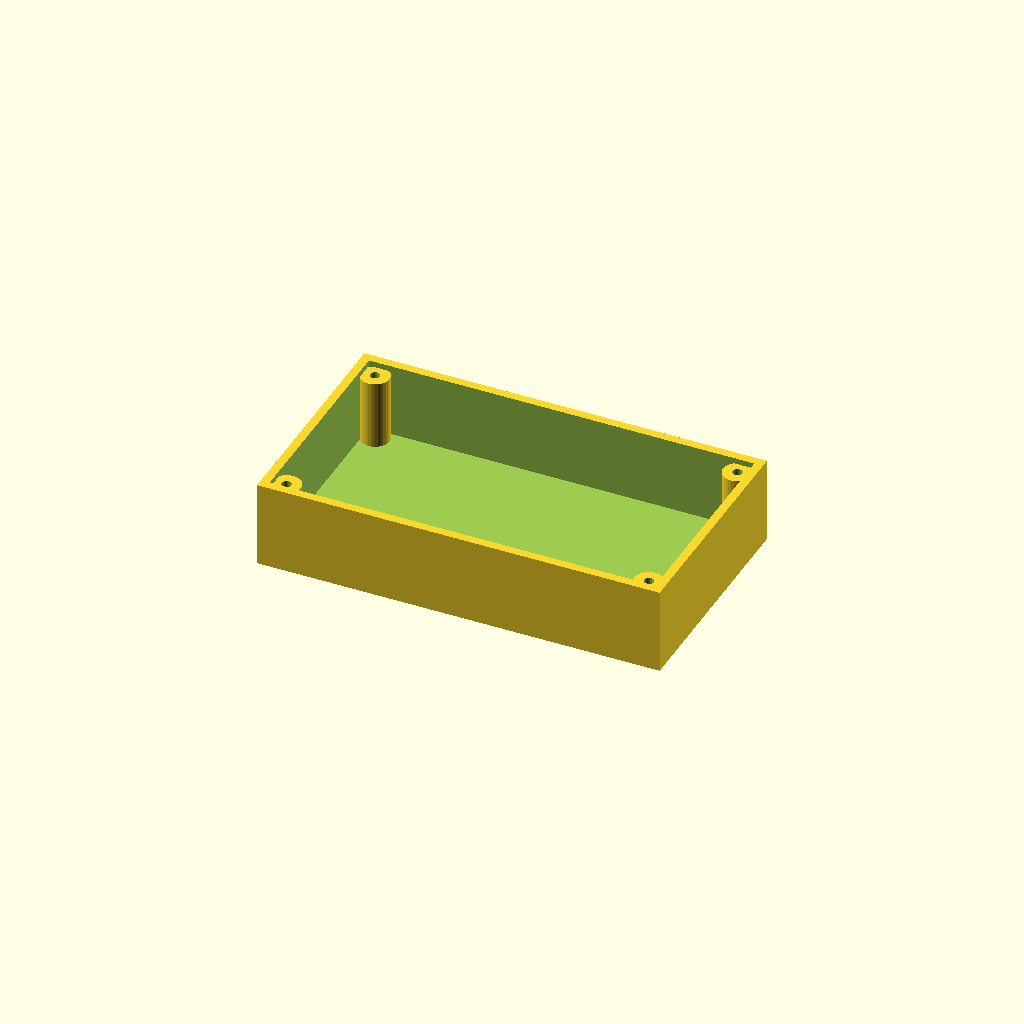
Cell 1 — every parameter at its default value.
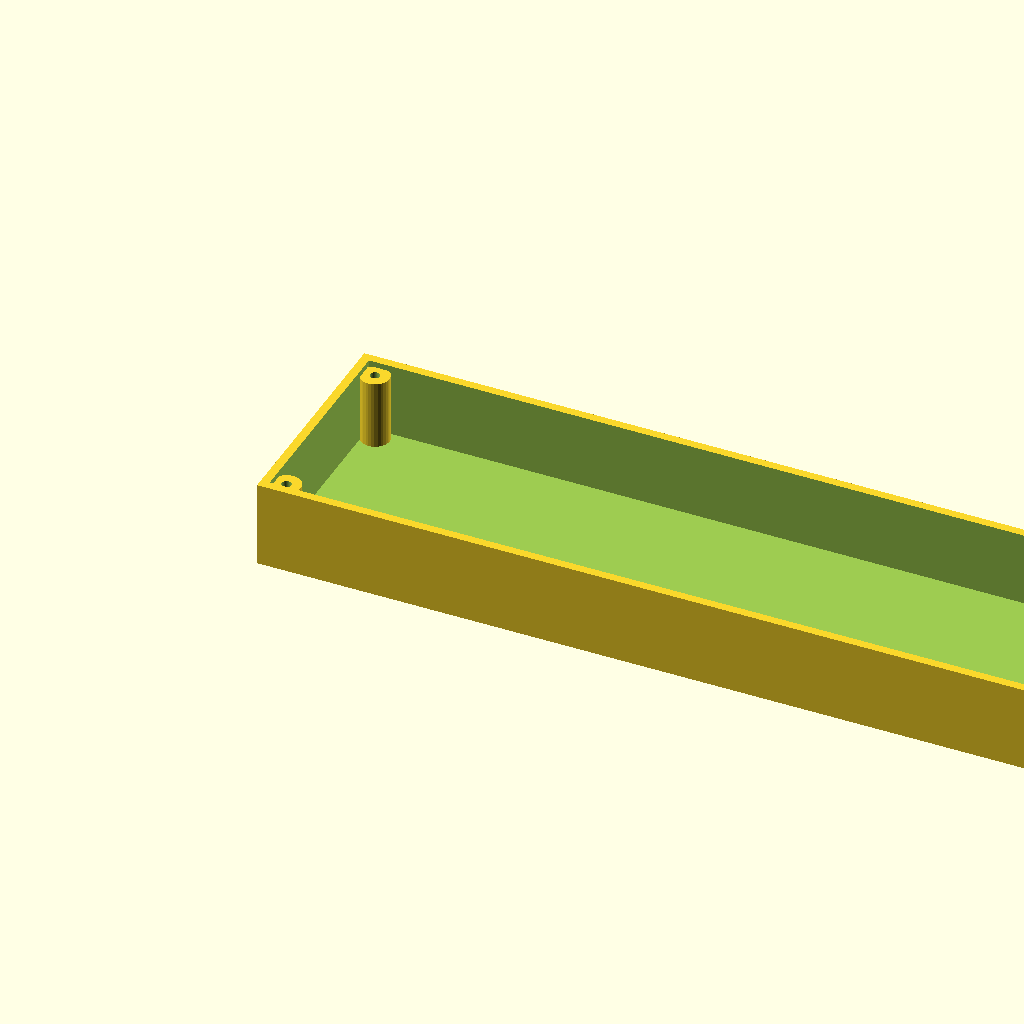
Cell 2: the same model with length = 280.
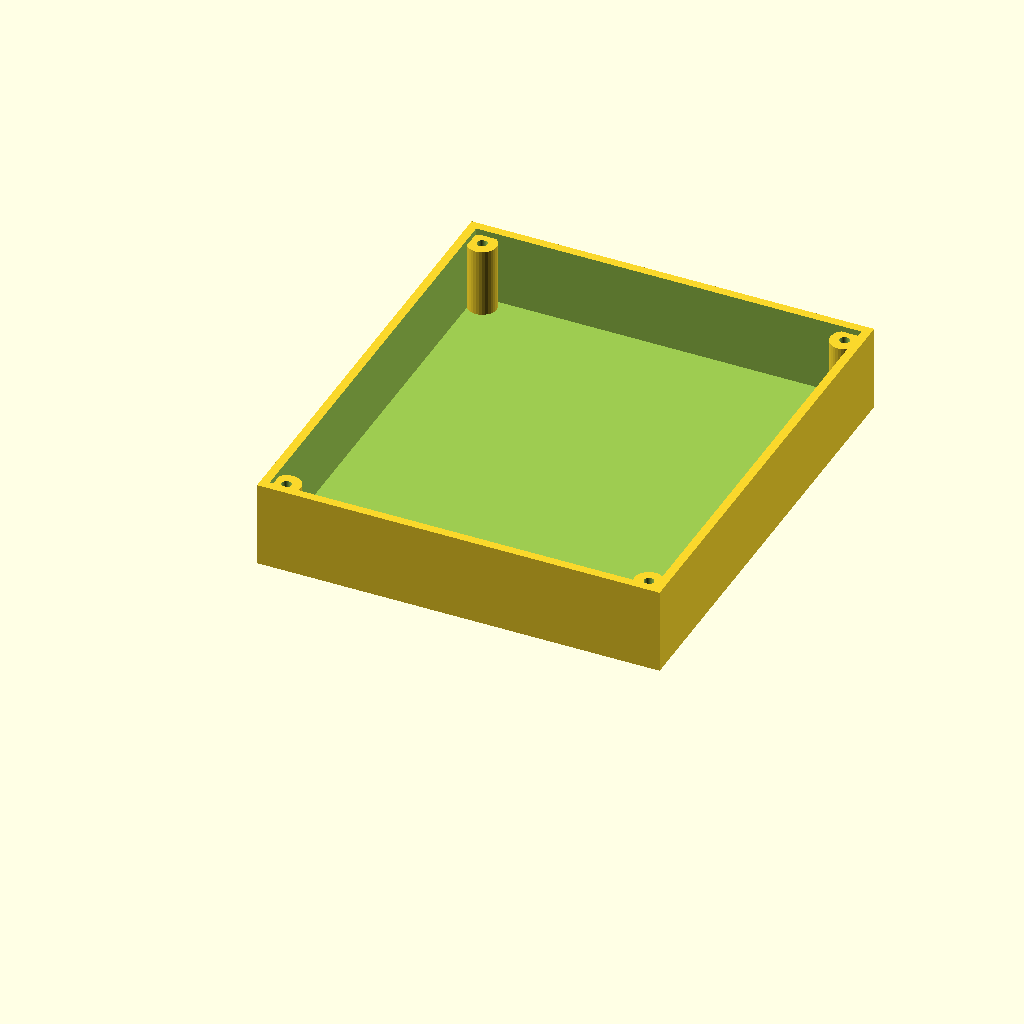
Cell 3 — width set to 160, the other parameters unchanged.
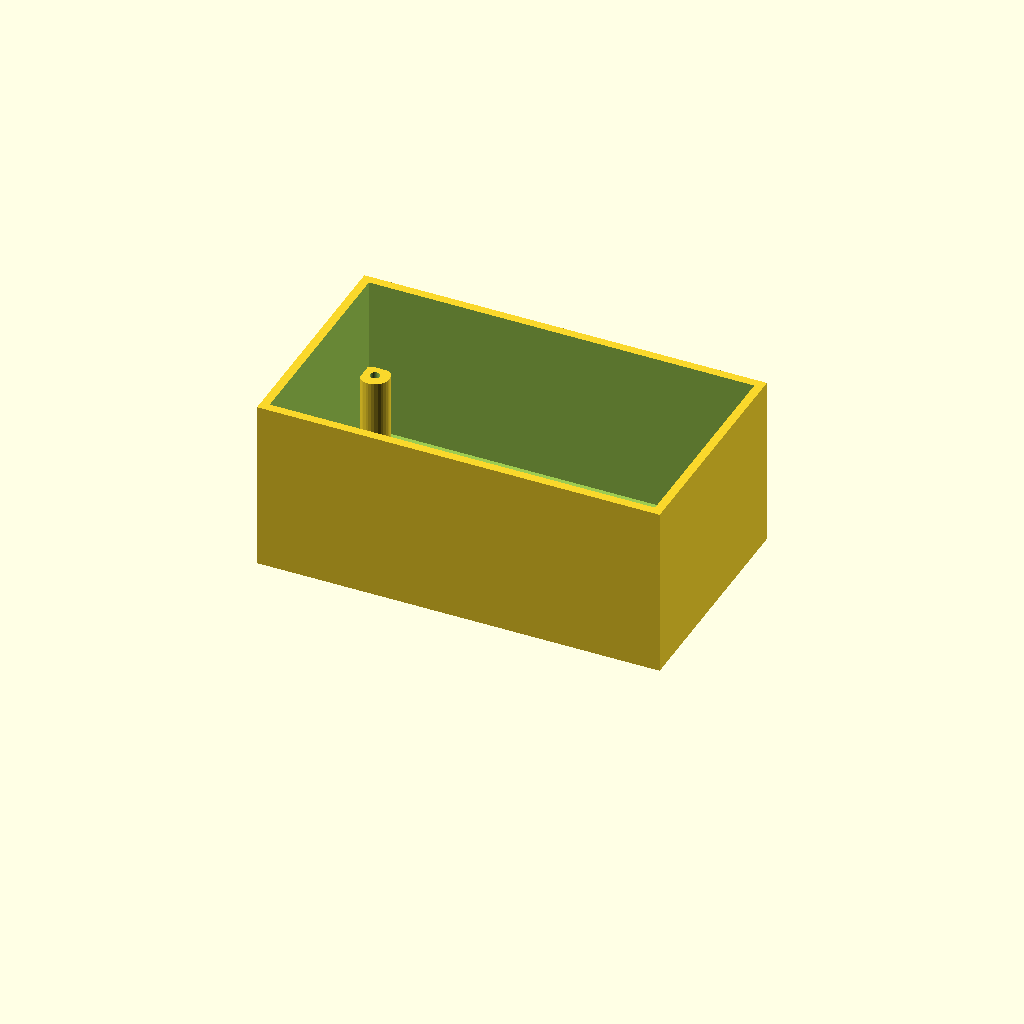
Cell 4: the same model with height = 60.
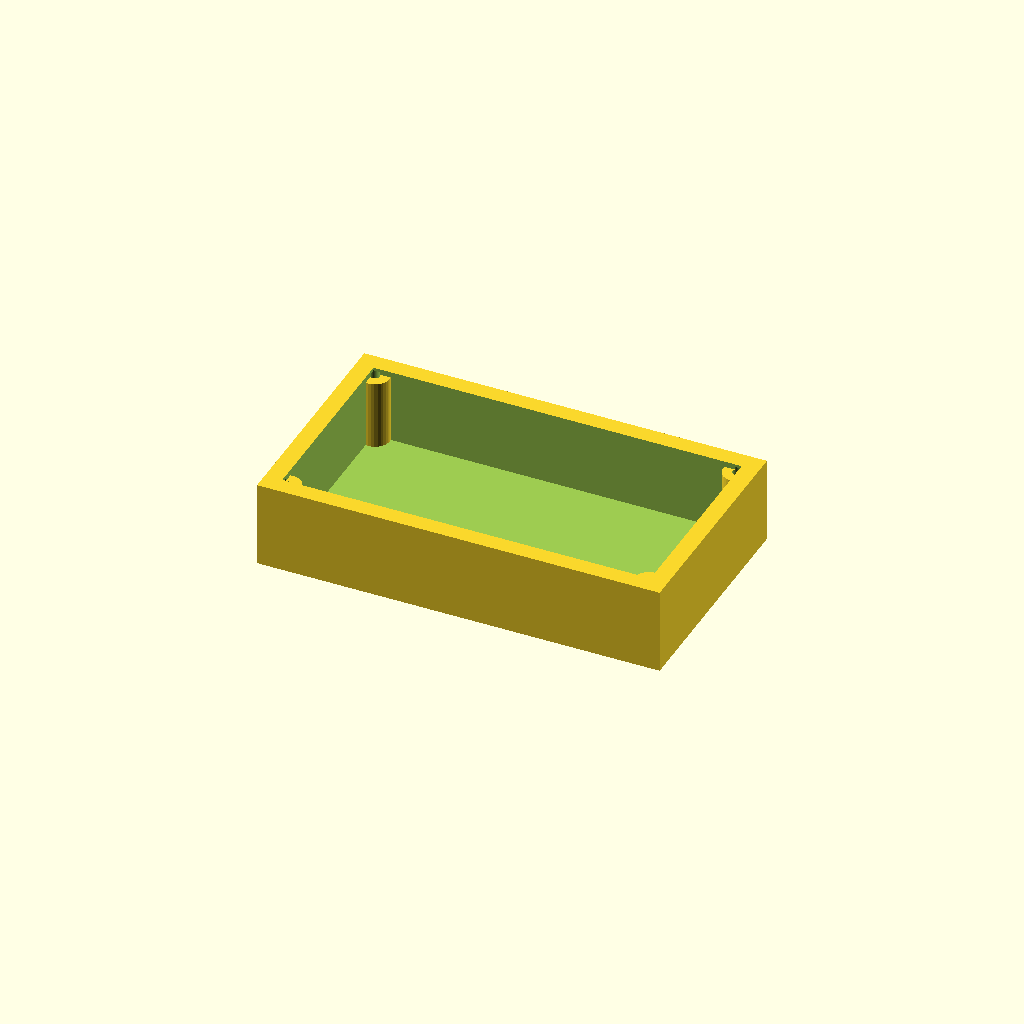
Cell 5 — wall set to 6, the other parameters unchanged.
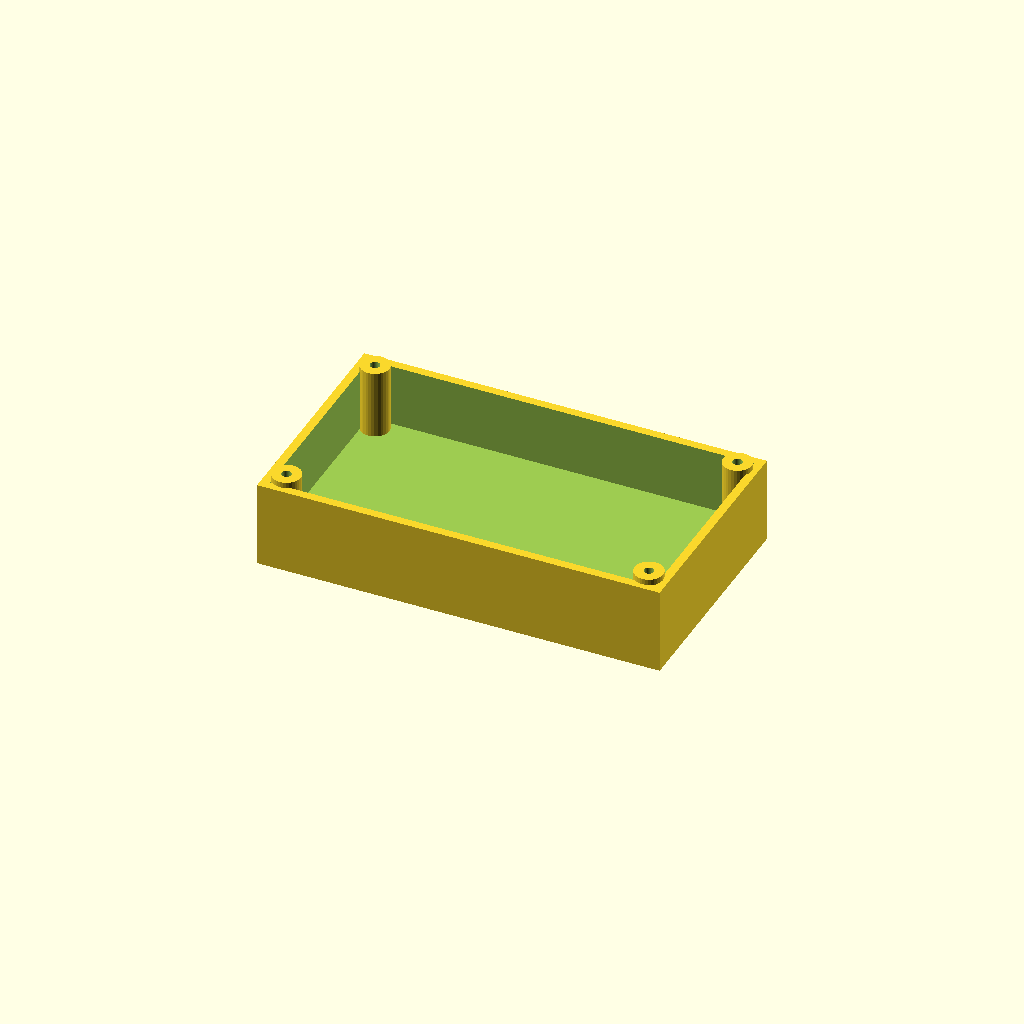
Cell 6 — floor_t set to 8, the other parameters unchanged.
One fixed orthographic camera (rotation 55°, 0°, 25°; colour scheme Cornfield) for every cell.
The OpenSCAD source (optional_data/data/gen2/enclosures/part_0026.scad):
$fn = 32;

// ----------------------------------------------------------------------
// Enclosure body: 140 x 80 x 30 mm, wall 3 mm
// ----------------------------------------------------------------------

// --- parameters (mm) ---
length = 140;             // outside length, X
width = 80;               // outside width, Y
height = 30;              // outside height, Z
wall = 3;                 // side wall thickness
floor_t = 4;              // floor thickness
boss_d = 10;              // corner boss diameter
boss_h = 24;              // corner boss height above the floor
boss_hole_d = 3.4;        // lid screw clearance in the boss
boss_lip = 7;             // boss centre inset from the corner

module shell() {
  difference() {
    cube([length, width, height]);
    /* hollow, open at the top */
    translate([wall, wall, floor_t])
      cube([length - 2 * wall, width - 2 * wall, height]);
  }
}

module bosses() {
  /* corner bosses, sunk 1 mm into the floor */
  for (sx = [0, 1]) for (sy = [0, 1])
    translate([sx * (length - 2 * boss_lip) + boss_lip, sy * (width - 2 * boss_lip) + boss_lip, floor_t - 1])
      cylinder(h = boss_h + 1, d = boss_d);
}

difference() {
  union() {
    shell();
    bosses();
  }
  /* boss screw holes */
  for (sx = [0, 1]) for (sy = [0, 1])
    translate([sx * (length - 2 * boss_lip) + boss_lip, sy * (width - 2 * boss_lip) + boss_lip, -1]) cylinder(h = floor_t + boss_h + 2, d = boss_hole_d);
}
Parameter table extracted from the source (name, type, default, range or options):
length: number, default 140
width: number, default 80
height: number, default 30
wall: number, default 3
floor_t: number, default 4
boss_d: number, default 10
boss_h: number, default 24
boss_hole_d: number, default 3.4
boss_lip: number, default 7
